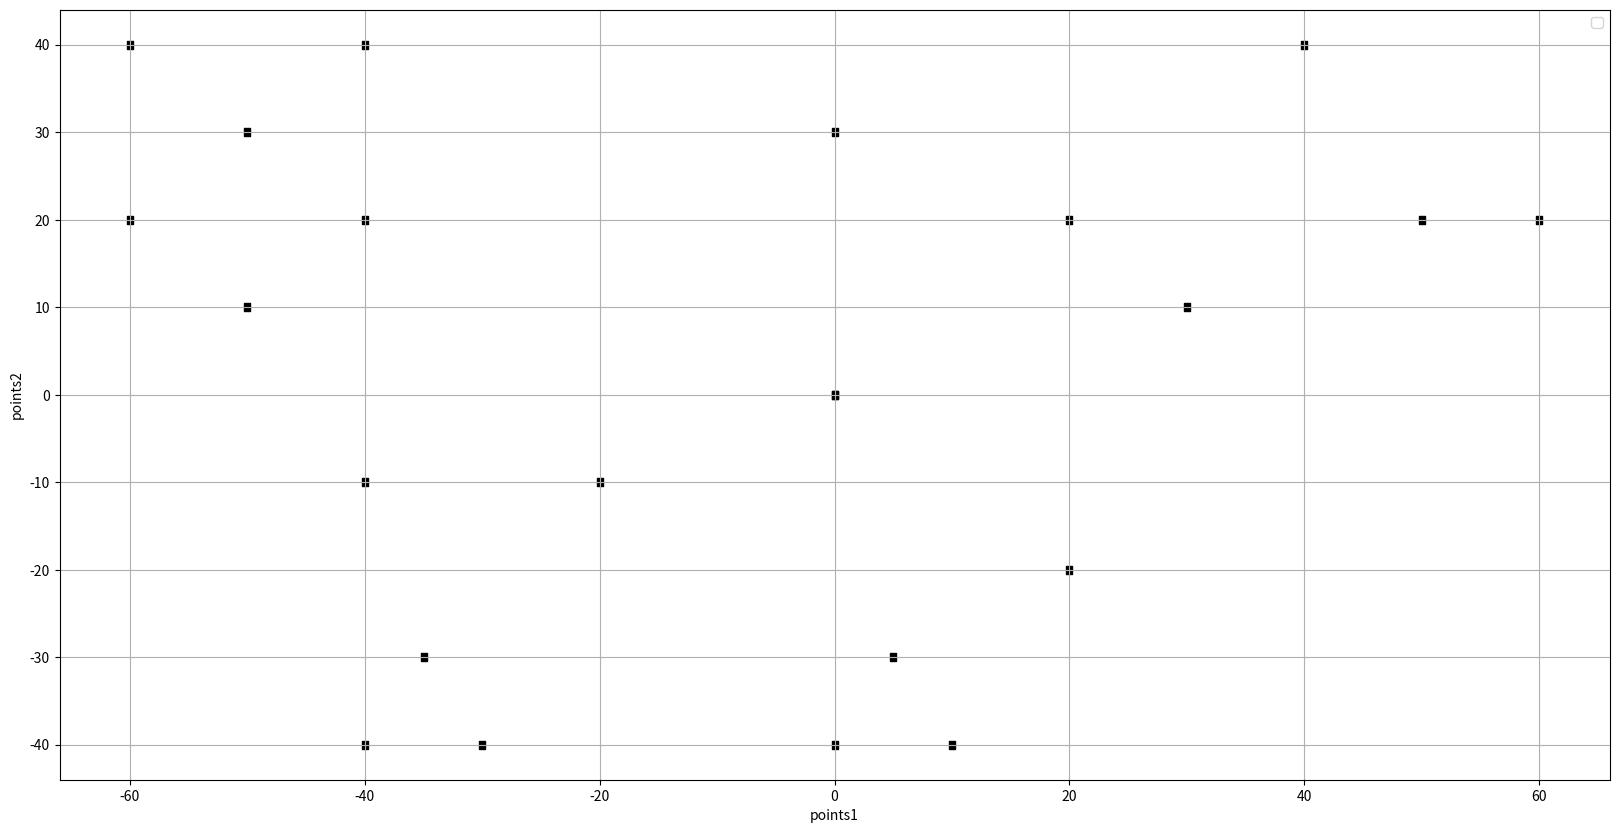
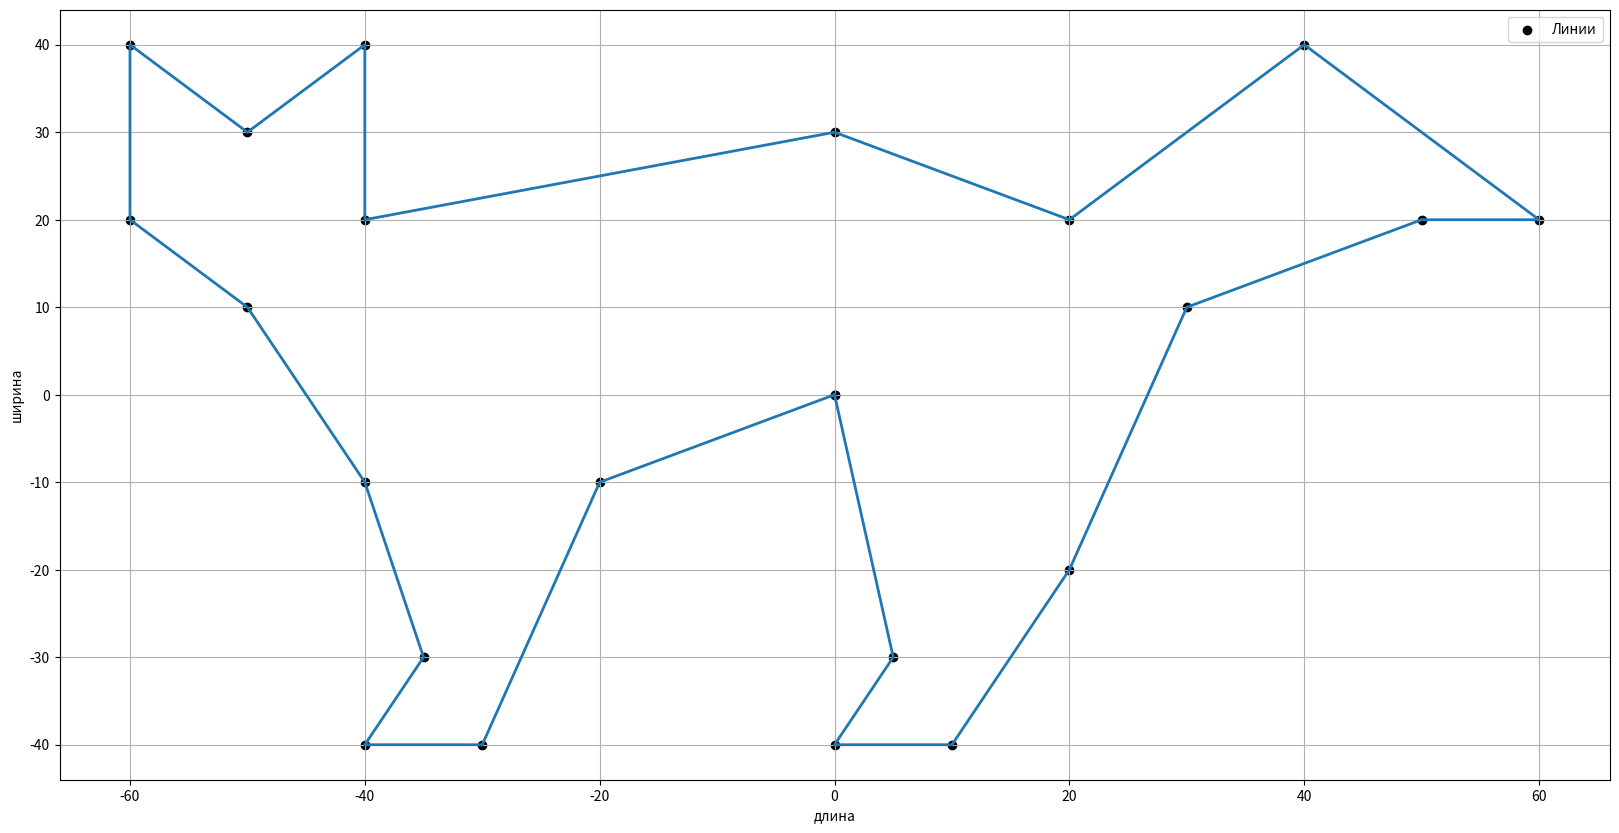

The matplotlib source for these figures, in order:
# -*- coding: utf-8 -*-
"""Untitled3.ipynb

Automatically generated by Colaboratory.

Original file is located at
    https://colab.research.google.com/drive/1ytgSGYjyLRnGzd4j13SFFUYjWQWGV7fv
"""

points1 = [[0], [5], [0], [10], [20], [30], [50], [60], [40], [20], [0], [-40], [-40], [-50], [-60], [-60], [-50], [-40], [-35], [-40], [-30], [-20], [0]]
points2 = [[0], [-30], [-40], [-40], [-20], [10], [20], [20], [40], [20], [30], [20], [40], [30], [40], [20], [10], [-10], [-30], [-40], [-40], [-10], [0]]

import matplotlib.pyplot as plt
plt.figure(figsize=(20,10), dpi=50)
plt.scatter(points1, points2, color='black', marker='$.$');
plt.xlabel('points1')
plt.ylabel('points2')
plt.legend()
plt.grid(True)
plt.show()

for c,f in zip(points1, points2):
  print(f'осьX {c}= осьY {f}')

import numpy as np
x_range = np.arange
y_range = x_range
plt.figure(figsize=(20,10), dpi=50)
plt.plot(points1, points2, linewidth='2')
plt.scatter(points1, points2, label='Линии', color='black')
plt.xlabel('длина')
plt.ylabel('ширина')
plt.legend()
plt.grid(True)
plt.show()